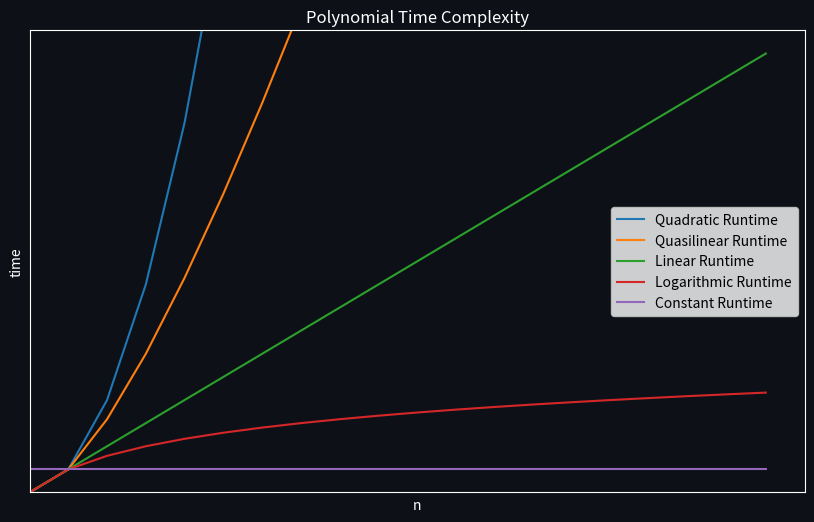
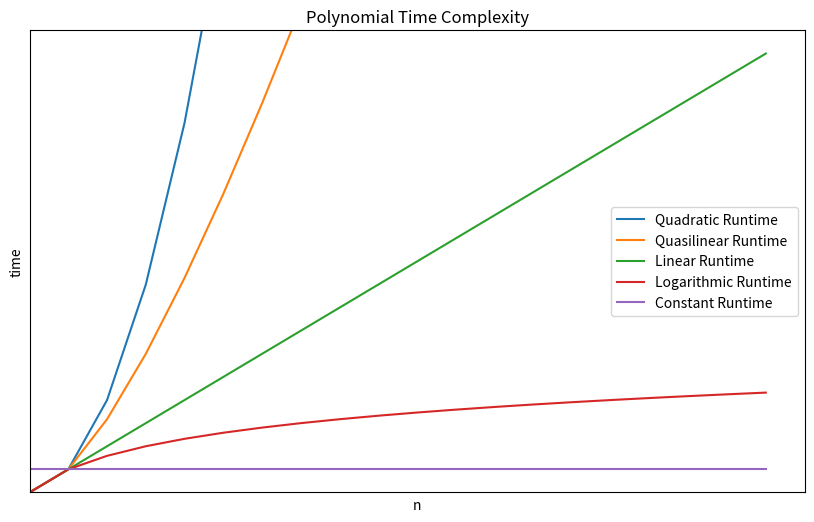

The script that saved these images, in order:
import matplotlib.pyplot as plt
import math


def generate_polynomial_time_complexity_graph(resolution, darktheme):
    plt.figure(figsize=(10, 6), facecolor="#0d1117" if darktheme else "white")

    ax = plt.axes()
    ax.set_xlim([0, resolution])
    ax.set_ylim([0, resolution])
    plt.setp(ax.spines.values(), color="white" if darktheme else "black")
    ax.set_facecolor("#0d1117" if darktheme else "white")

    plt.title("Polynomial Time Complexity", c="white" if darktheme else "black")
    plt.xlabel("n", c="white" if darktheme else "black")
    plt.ylabel("time", c="white" if darktheme else "black")

    plt.xticks([])
    plt.yticks([])

    linear_sequence = [i for i in range(resolution)]

    # Quadratic Runtime
    plt.plot(linear_sequence, [math.pow(i, 2) for i in range(resolution)], label="Quadratic Runtime")
    # Quasilinear Runtime
    plt.plot(linear_sequence, [i * math.log2(i + 1) for i in range(resolution)], label="Quasilinear Runtime")
    # Linear Runtime
    plt.plot(linear_sequence, linear_sequence, label="Linear Runtime")
    # Logarithmic Runtime
    plt.plot(linear_sequence, [math.log2(i + 1) for i in range(resolution)], label="Logarithmic Runtime")
    # Constant Runtime
    plt.plot(linear_sequence, [1 for _ in range(resolution)], label="Constant Runtime")

    plt.legend()
    plt.savefig("polynomial_time_complexity_graph" + ("_dark.svg" if darktheme else "_light.svg"))
    plt.show()


if __name__ == '__main__':
    generate_polynomial_time_complexity_graph(20, True)
    generate_polynomial_time_complexity_graph(20, False)
